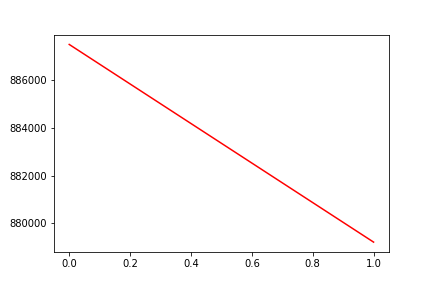

Values plotted in this chart, from the file beside it:
, date, assets
0, 0, 887497
1, 20190306, 879211
